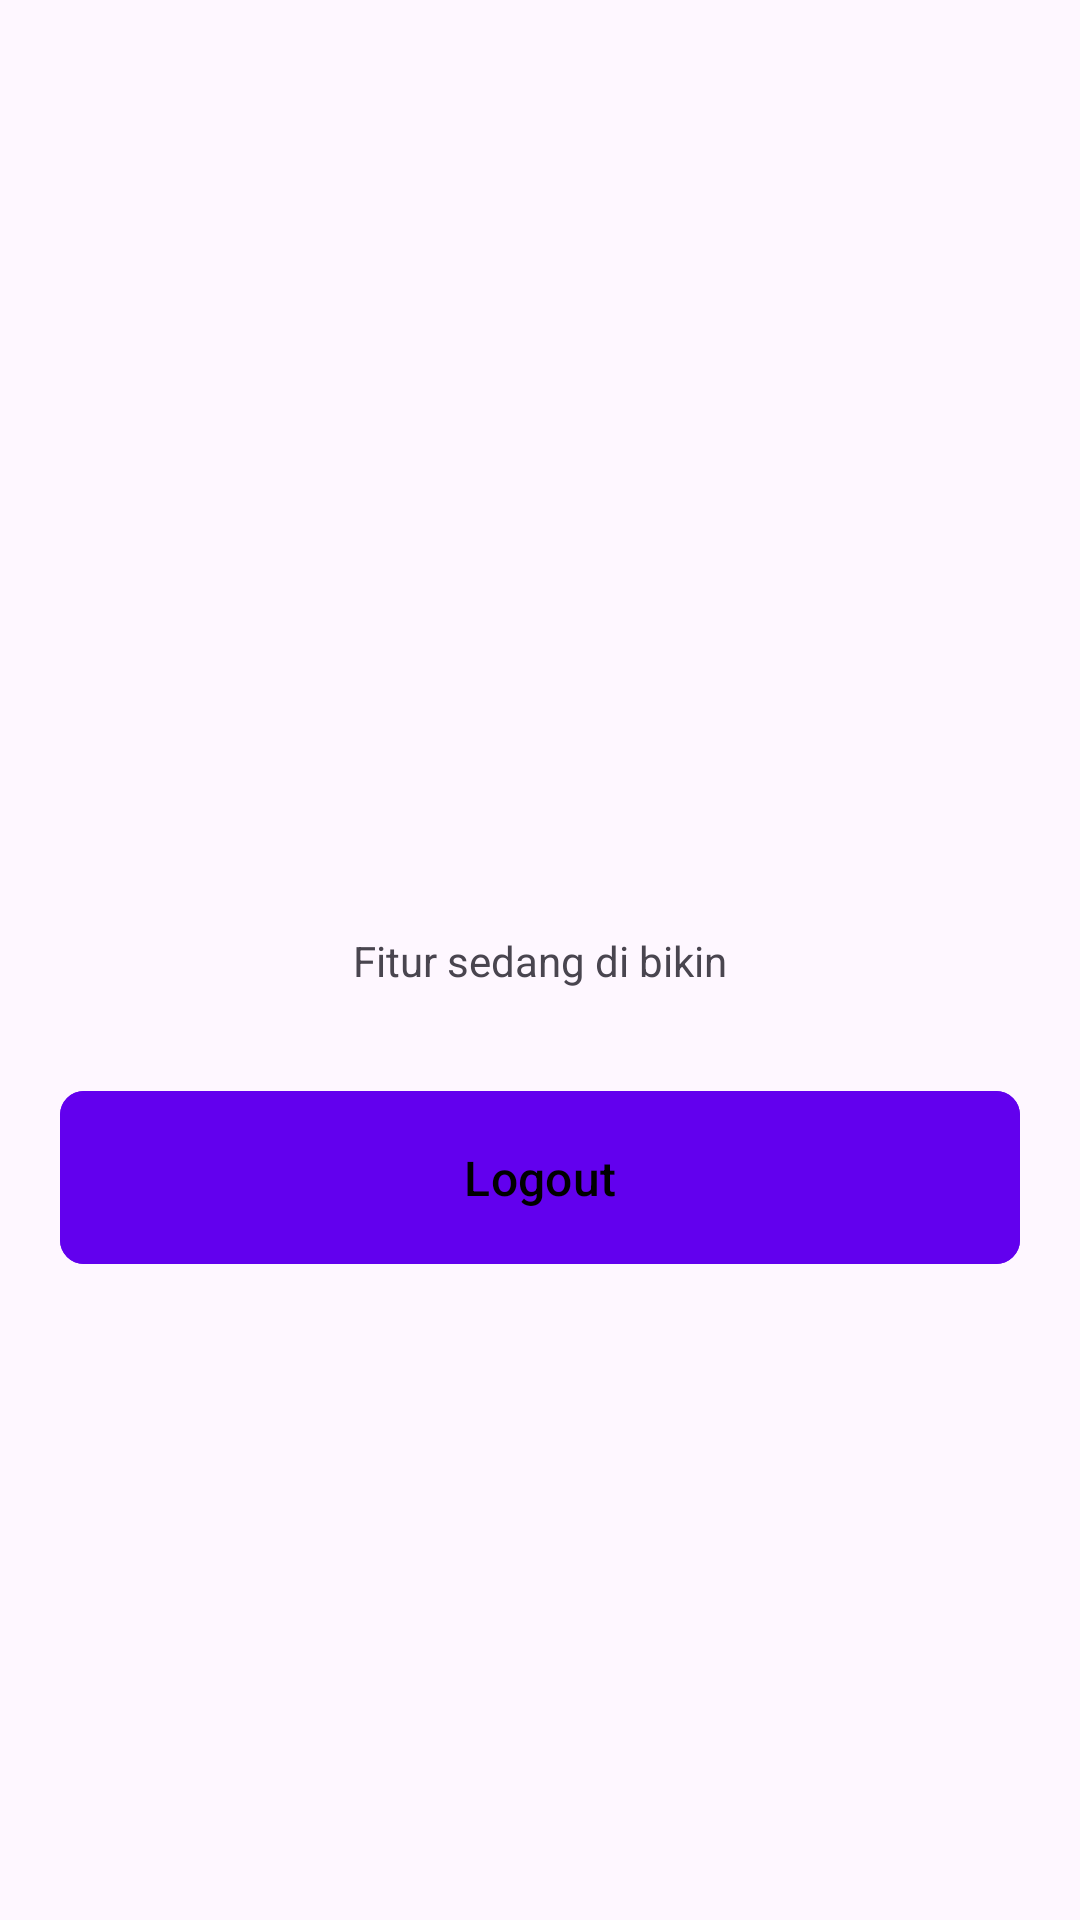

Android layout source for this screen:
<!-- AndroidManifest.xml: application theme Theme.JajanYuk -->
<!-- res/layout/activity_main.xml -->
<?xml version="1.0" encoding="utf-8"?>
<androidx.constraintlayout.widget.ConstraintLayout xmlns:android="http://schemas.android.com/apk/res/android"
    xmlns:app="http://schemas.android.com/apk/res-auto"
    xmlns:tools="http://schemas.android.com/tools"
    android:layout_width="match_parent"
    android:layout_height="match_parent"
    tools:context=".MainActivity">

    <TextView
        android:id="@+id/tv_title"
        android:layout_width="wrap_content"
        android:layout_height="wrap_content"
        android:text="Fitur sedang di bikin"
        app:layout_constraintBottom_toBottomOf="parent"
        app:layout_constraintEnd_toEndOf="parent"
        app:layout_constraintStart_toStartOf="parent"
        app:layout_constraintTop_toTopOf="parent" />

    <com.google.android.material.button.MaterialButton
        android:id="@+id/btn_logout"
        android:layout_width="0dp"
        android:layout_height="wrap_content"
        android:text="Logout"
        app:cornerRadius="8dp"
        android:layout_marginTop="30dp"
        android:padding="18dp"
        android:layout_marginHorizontal="20dp"
        android:textSize="16sp"
        android:textColor="@color/black"
        android:backgroundTint="?attr/colorPrimary"
        app:layout_constraintEnd_toEndOf="parent"
        app:layout_constraintStart_toStartOf="parent"
        app:layout_constraintTop_toBottomOf="@+id/tv_title"
        />

</androidx.constraintlayout.widget.ConstraintLayout>
<!-- resources referenced by this layout -->
<resources>
  <style name="Theme.JajanYuk" parent="Base.Theme.JajanYuk" />
  <style name="Base.Theme.JajanYuk" parent="Theme.Material3.DayNight.NoActionBar">
          <item name="colorPrimary">@color/colorPrimary</item>
      </style>
  <!-- not gathered from this repository: default colours our renderer supplied (Android Studio template values) -->
  <color name="black">#FF000000</color>
  <color name="colorPrimary">#FF6200EE</color>
</resources>
